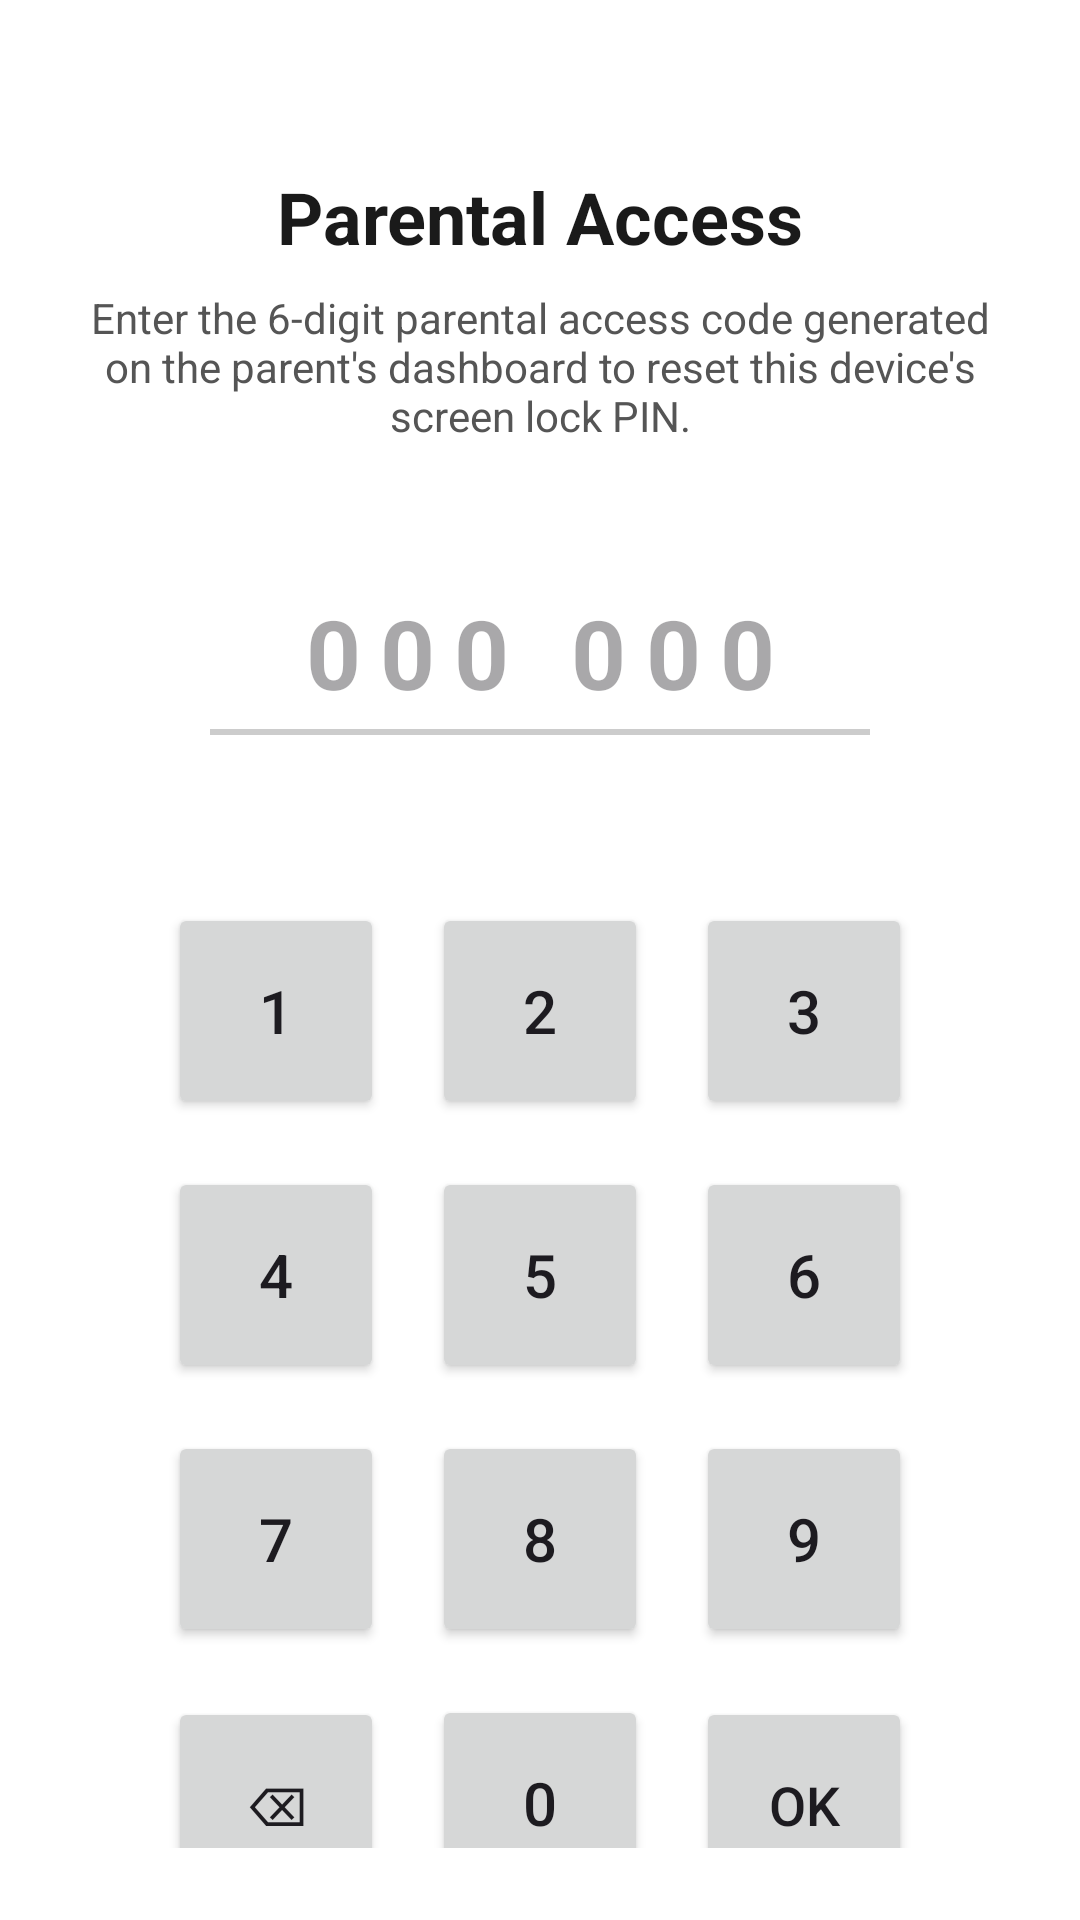

Reconstruct the res/layout file that produces this screen, plus the resources it refers to.
<!-- AndroidManifest.xml: application theme Theme.GuardianAgent -->
<!-- res/layout/activity_parental_access.xml -->
<?xml version="1.0" encoding="utf-8"?>
<LinearLayout xmlns:android="http://schemas.android.com/apk/res/android"
    android:layout_width="match_parent"
    android:layout_height="match_parent"
    android:gravity="center_horizontal"
    android:orientation="vertical"
    android:padding="24dp"
    android:background="#FFFFFF">

    <TextView
        android:layout_width="wrap_content"
        android:layout_height="wrap_content"
        android:layout_marginTop="32dp"
        android:text="Parental Access"
        android:textColor="#1A1A1A"
        android:textSize="24sp"
        android:textStyle="bold" />

    <TextView
        android:layout_width="wrap_content"
        android:layout_height="wrap_content"
        android:layout_marginTop="8dp"
        android:gravity="center"
        android:text="Enter the 6-digit parental access code generated on the parent's dashboard to reset this device's screen lock PIN."
        android:textColor="#555555"
        android:textSize="14sp" />

    <EditText
        android:id="@+id/pinEntryField"
        android:layout_width="220dp"
        android:layout_height="wrap_content"
        android:layout_marginTop="48dp"
        android:gravity="center"
        android:hint="000 000"
        android:inputType="number"
        android:maxLength="6"
        android:textSize="32sp"
        android:textStyle="bold"
        android:textColor="#1A1A1A"
        android:background="@null"
        android:letterSpacing="0.2" />

    <View
        android:layout_width="220dp"
        android:layout_height="2dp"
        android:background="#CCCCCC"
        android:layout_marginTop="4dp" />

    
    <LinearLayout
        android:layout_width="wrap_content"
        android:layout_height="wrap_content"
        android:layout_marginTop="48dp"
        android:orientation="vertical">

        <LinearLayout
            android:layout_width="wrap_content"
            android:layout_height="wrap_content"
            android:orientation="horizontal">
            <Button android:id="@+id/btn1" style="?android:attr/buttonStyle" android:layout_width="72dp" android:layout_height="72dp" android:text="1" android:textSize="20sp" android:layout_margin="8dp" />
            <Button android:id="@+id/btn2" style="?android:attr/buttonStyle" android:layout_width="72dp" android:layout_height="72dp" android:text="2" android:textSize="20sp" android:layout_margin="8dp" />
            <Button android:id="@+id/btn3" style="?android:attr/buttonStyle" android:layout_width="72dp" android:layout_height="72dp" android:text="3" android:textSize="20sp" android:layout_margin="8dp" />
        </LinearLayout>

        <LinearLayout
            android:layout_width="wrap_content"
            android:layout_height="wrap_content"
            android:orientation="horizontal">
            <Button android:id="@+id/btn4" style="?android:attr/buttonStyle" android:layout_width="72dp" android:layout_height="72dp" android:text="4" android:textSize="20sp" android:layout_margin="8dp" />
            <Button android:id="@+id/btn5" style="?android:attr/buttonStyle" android:layout_width="72dp" android:layout_height="72dp" android:text="5" android:textSize="20sp" android:layout_margin="8dp" />
            <Button android:id="@+id/btn6" style="?android:attr/buttonStyle" android:layout_width="72dp" android:layout_height="72dp" android:text="6" android:textSize="20sp" android:layout_margin="8dp" />
        </LinearLayout>

        <LinearLayout
            android:layout_width="wrap_content"
            android:layout_height="wrap_content"
            android:orientation="horizontal">
            <Button android:id="@+id/btn7" style="?android:attr/buttonStyle" android:layout_width="72dp" android:layout_height="72dp" android:text="7" android:textSize="20sp" android:layout_margin="8dp" />
            <Button android:id="@+id/btn8" style="?android:attr/buttonStyle" android:layout_width="72dp" android:layout_height="72dp" android:text="8" android:textSize="20sp" android:layout_margin="8dp" />
            <Button android:id="@+id/btn9" style="?android:attr/buttonStyle" android:layout_width="72dp" android:layout_height="72dp" android:text="9" android:textSize="20sp" android:layout_margin="8dp" />
        </LinearLayout>

        <LinearLayout
            android:layout_width="wrap_content"
            android:layout_height="wrap_content"
            android:orientation="horizontal">
            <Button android:id="@+id/btnDel" style="?android:attr/buttonStyle" android:layout_width="72dp" android:layout_height="72dp" android:text="⌫" android:textSize="18sp" android:layout_margin="8dp" />
            <Button android:id="@+id/btn0" style="?android:attr/buttonStyle" android:layout_width="72dp" android:layout_height="72dp" android:text="0" android:textSize="20sp" android:layout_margin="8dp" />
            <Button android:id="@+id/btnOk" style="?android:attr/buttonStyle" android:layout_width="72dp" android:layout_height="72dp" android:text="OK" android:textSize="18sp" android:layout_margin="8dp" />
        </LinearLayout>
    </LinearLayout>

    <Button
        android:id="@+id/btnCancel"
        style="?android:attr/borderlessButtonStyle"
        android:layout_width="wrap_content"
        android:layout_height="wrap_content"
        android:layout_marginTop="24dp"
        android:text="Cancel"
        android:textColor="#888888" />
</LinearLayout>
<!-- resources referenced by this layout -->
<resources>
  <style name="Theme.GuardianAgent" parent="Theme.Material3.Light.NoActionBar">
          <item name="colorPrimary">@color/guardian_primary</item>
          <item name="colorOnPrimary">@color/guardian_on_primary</item>
          <item name="colorPrimaryContainer">@color/guardian_surface_container</item>
          <item name="colorOnPrimaryContainer">@color/guardian_text_primary</item>
          <item name="colorSecondary">@color/guardian_primary</item>
          <item name="colorOnSecondary">@color/guardian_on_primary</item>
          <item name="colorSurface">@color/guardian_canvas</item>
          <item name="colorOnSurface">@color/guardian_text_primary</item>
          <item name="android:colorBackground">@color/guardian_canvas</item>
          <item name="android:statusBarColor">@color/guardian_canvas</item>
          <item name="android:navigationBarColor">@color/guardian_canvas</item>
          <item name="android:windowLightStatusBar">true</item>
      </style>
  <color name="guardian_primary">#4A6B5D</color>
  <color name="guardian_on_primary">#FFFFFF</color>
  <color name="guardian_surface_container">#F1F5F9</color>
  <color name="guardian_text_primary">#1E293B</color>
  <color name="guardian_canvas">#FBFBF9</color>
</resources>
